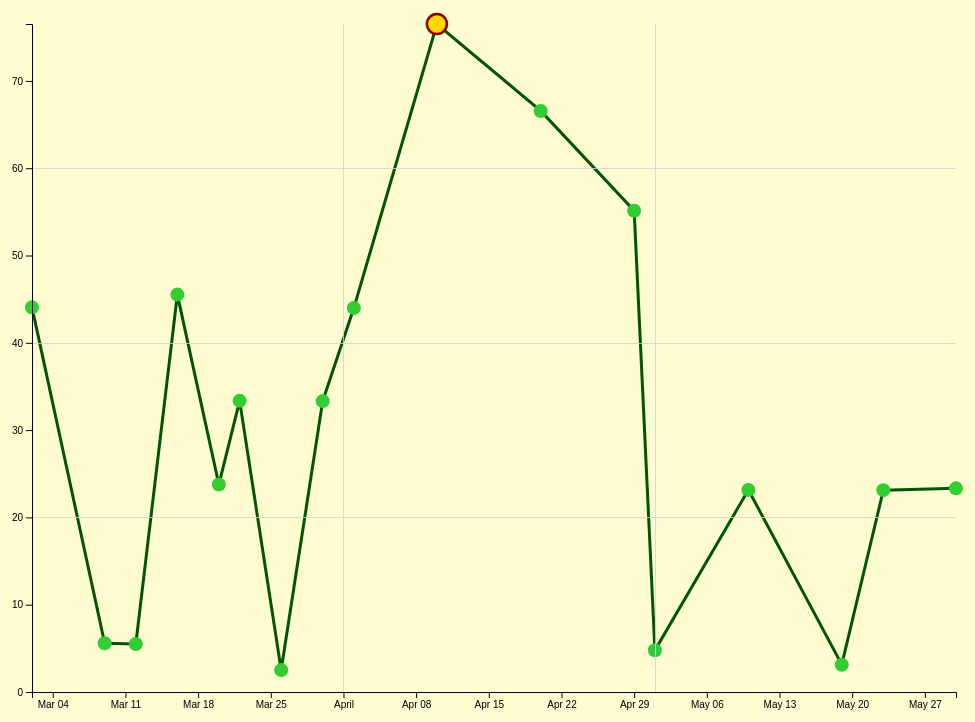
D3 v4 page, settled after 480 driven frames (8 s of simulated time); the page loaded 1 data file(s).



  var div = d3.select("body").append("div") 
    .attr("class", "tooltip")       
    .style("opacity", 0)

  var margin = {top: 50, right: 50, bottom: 50, left: 50}
            , width = window.innerWidth - margin.left - margin.right // Use the window's width 
            , height = window.innerHeight - margin.top - margin.bottom; // Use the window's height

  // parse the date / time
  var parseTime = d3.timeParse("%d-%b-%y");

  // set the ranges
  var x = d3.scaleTime().range([0, width]);
  var y = d3.scaleLinear().range([height, 0]);

  // define the line
  var valueline = d3.line()
      .x(function(d) { return x(d.date); })
      .y(function(d) { return y(d.close); });
  // define the line
    
  // append the svg obgect to the body of the page
  // appends a 'group' element to 'svg'
  // moves the 'group' element to the top left margin
  var svg = d3.select("body").append("svg")
      .attr("width", width + margin.left + margin.right)
      .attr("height", height + margin.top + margin.bottom)
      .attr("class","linearG")
    .append("g")
      .attr("transform",
            "translate(" + margin.left + "," + margin.top + ")");

  function draw(data, country) {
    
    var data = data[country];
    
    // format the data
    data.forEach(function(d) {
        d.date = parseTime(d.date);
        d.close = +d.close;
    });
    
    // sort years ascending
    data.sort(function(a, b){
      return a["date"]-b["date"];
  	})
   
    // Scale the range of the data
    x.domain(d3.extent(data, function(d) { return d.date; }));
    y.domain([0, d3.max(data, function(d) {
  	  return Math.max(d.close); })]);
    var maxim=d3.max(data, function(d) {
      return Math.max(d.close); });
    // Add the valueline path.
    svg.append("path")
        .data([data])
        .attr("class", "line")
        .attr("d", valueline);

    svg.selectAll("dot")  
          .data(data)     
      .enter().append("circle")               
          .attr("r", function(d){
            if(d.close==maxim){
              return 10;
            }
            return 7;
          })   
          .attr("cx", function(d) { return x(d.date); })     
          .attr("cy", function(d) { return y(d.close); })
          .style("stroke",function(d){
            if(d.close==maxim){
              return "darkred";
            }
            return "none";
          })   
          .style("stroke-width",function(d){
            if(d.close==maxim){
              return 2.5;
            }
            return 0;
          })   
          .style("fill",function(d){
            
            if(d.close==maxim){
              return "gold";
            }
            return "limegreen";
          })
          .on("mouseover",function(d){
            d3.select(this).transition()
            .attr("r",12);

            div.transition()    
                  .duration(200)    
                  .style("opacity", .95);    
              div .html(function(i){
                if(d.close==maxim){
                  return 'Punto Máximo:<br/>'+d.date+':<br/>"'+d.close+'"';
                }
                return d.date+':<br/>"'+d.close+'"';
            })
                  .style("left", (d3.event.pageX) + "px")   
                  .style("top", (d3.event.pageY) + "px"); 
          })
          .on("mouseout",function(d){
            d3.select(this).transition()
            .attr("r",function(d){
              if(d.close==maxim){
                return 10;
              }
              return 7;
            })   
            .style("fill",function(d,i){
              if(d.close==maxim){
                return "gold";
              }
              return "limegreen";
            });

            div.transition()    
                  .duration(500)    
                  .style("opacity", 0);


          });


    function make_x_gridlines() {   
        return d3.axisBottom(x)
            .ticks(5)
    }

    // gridlines in y axis function
    function make_y_gridlines() {   
        return d3.axisLeft(y)
            .ticks(5)
    }
    // add the X gridlines
      svg.append("g")     
          .attr("class", "grid")
          .attr("transform", "translate(0," + height + ")")
          .call(make_x_gridlines()
              .tickSize(-height)
              .tickFormat("")
          );

      // add the Y gridlines
      svg.append("g")     
          .attr("class", "grid")
          .call(make_y_gridlines()
              .tickSize(-width)
              .tickFormat("")
          );
    
    // Add the X Axis
    svg.append("g")
        .attr("transform", "translate(0," + height + ")")
        .call(d3.axisBottom(x));

    // Add the Y Axis
    svg.append("g")
        .call(d3.axisLeft(y));
    }
  // Get the data
  d3.json("dateData.json", function(error, data) {
    if (error) throw error;
    
    // trigger render
    draw(data, "data");
  });



### data: dateData.json
{
 "data": [
  {
   "date": "30-May-12",
   "close": 23.33
  },
  {
   "date": "23-May-12",
   "close": 23.12
  },
  {
   "date": "19-May-12",
   "close": 3.13
  },
  {
   "date": "10-May-12",
   "close": 23.15
  },
  {
   "date": "1-May-12",
   "close": 4.78
  },
  {
   "date": "29-Apr-12",
   "close": 55.13
  },
  {
   "date": "20-Apr-12",
   "close": 66.56
  },
  {
   "date": "10-Apr-12",
   "close": 76.52
  },
  "... 9 more items"
 ]
}